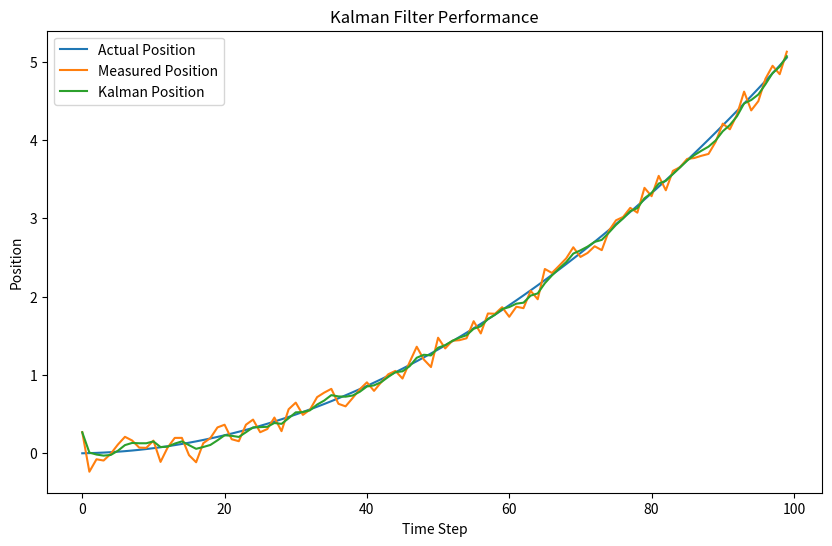

This chart was generated by the following Python code:
#!/usr/bin/python3

"""
[redacted]
"""

import numpy as np 
import matplotlib.pyplot as plt
class KalmanFilter:
    """
    Class to setup a Kalman filter for sensor fusion.
    """
    def __init__(self, F, G, Q, H, R, P):
        """
        Initialize all matrices 
        """
        self.F = F # State Transition Matrix
        self.G = G # Control Matrix 
        self.Q = Q # Process Noise Covariance 
        self.H = H # Measurement Matrix 
        self.R = R # Measurment Noise Covariance 
        self.P = P # State Covariance Matrix 
        self.x = np.zeros((F.shape[0], 1))

    def predict(self, u):
        """ 
        Extrapolates the state and uncertainty from F, G, P and Q
        """
        self.x = np.dot(self.F, self.x) + np.dot(self.G, u) 
        self.P = np.dot(np.dot(self.F,self.P), self.F.T) + self.Q
        return self.x

    def update(self, z):
        """
        Correcting the measurement 
        """
        # Computing residual between actual measurement and predicted measurement
        y = z - np.dot(self.H, self.x)

        # Computing residual covariance 
        S = np.dot(self.H, np.dot(self.P, self.H.T)) + self.R

        # Computing Kalman Gain
        K = np.dot(np.dot(self.P, self.H.T), np.linalg.inv(S))

        # Update the estimate with measurement
        self.x = self.x + np.dot(K, y)

        # Update uncertainties, state covariance matrix 
        I = np.eye(self.F.shape[0])
        self.P = np.dot(I - np.dot(K, self.H), self.P)  

        # TODO For numerical stability, use Joseph form instead

def main(example = 1): 

    """Running the kalman filter on an example of 2 dimensional torque controlled robot
      robot with 1 joint and 2 links.  
    """
    if example == 1:    
        # Define system parameters
        delta_t = 0.1  # Time step
        I = 1.0  # Moment of inertia
        torque = 0.1  # Constant torque

        # Define matrices for the Kalman Filter
        F = np.array([[1, delta_t], [0, 1]])
        G = np.array([[0], [delta_t / I]])
        Q = np.diag([0.001, 0.001])  # Process noise covariance
        H = np.eye(2)  # Measurement matrix
        R = np.diag([0.01, 0.01])  # Measurement noise covariance
        P = np.eye(2)  # Initial state covariance

        # Initialize the Kalman Filter
        kf = KalmanFilter(F, G, Q, H, R, P)

        # Simulate the system
        time_steps = 100
        actual_positions = []
        measured_positions = []
        kalman_positions = []

        actual_position = 0
        actual_velocity = 0

        for t in range(time_steps):
            # Simulate actual system dynamics
            actual_velocity += (torque / I) * delta_t
            actual_position += actual_velocity * delta_t

            # Simulate measurement (actual position + noise)
            measured_position = actual_position + np.random.normal(0, 0.1)  # Add noise
            measured_velocity = actual_velocity + np.random.normal(0, 0.2)  # Add noise

            # Kalman Filter prediction and update
            kf.predict(np.array([[torque]]))
            kf.update(np.array([[measured_position], [measured_velocity]]))

            # Store values for plotting
            actual_positions.append(actual_position)
            measured_positions.append(measured_position)
            kalman_positions.append(kf.x[0, 0])

        # Plotting the results
        plt.figure(figsize=(10, 6))
        plt.plot(actual_positions, label='Actual Position')
        plt.plot(measured_positions, label='Measured Position')
        plt.plot(kalman_positions, label='Kalman Position')
        plt.xlabel('Time Step')
        plt.ylabel('Position')
        plt.title('Kalman Filter Performance')
        plt.legend()
        plt.show()
    

if __name__ == '__main__':
    # This so we can test it in file and import the file without running the main function
    main()
